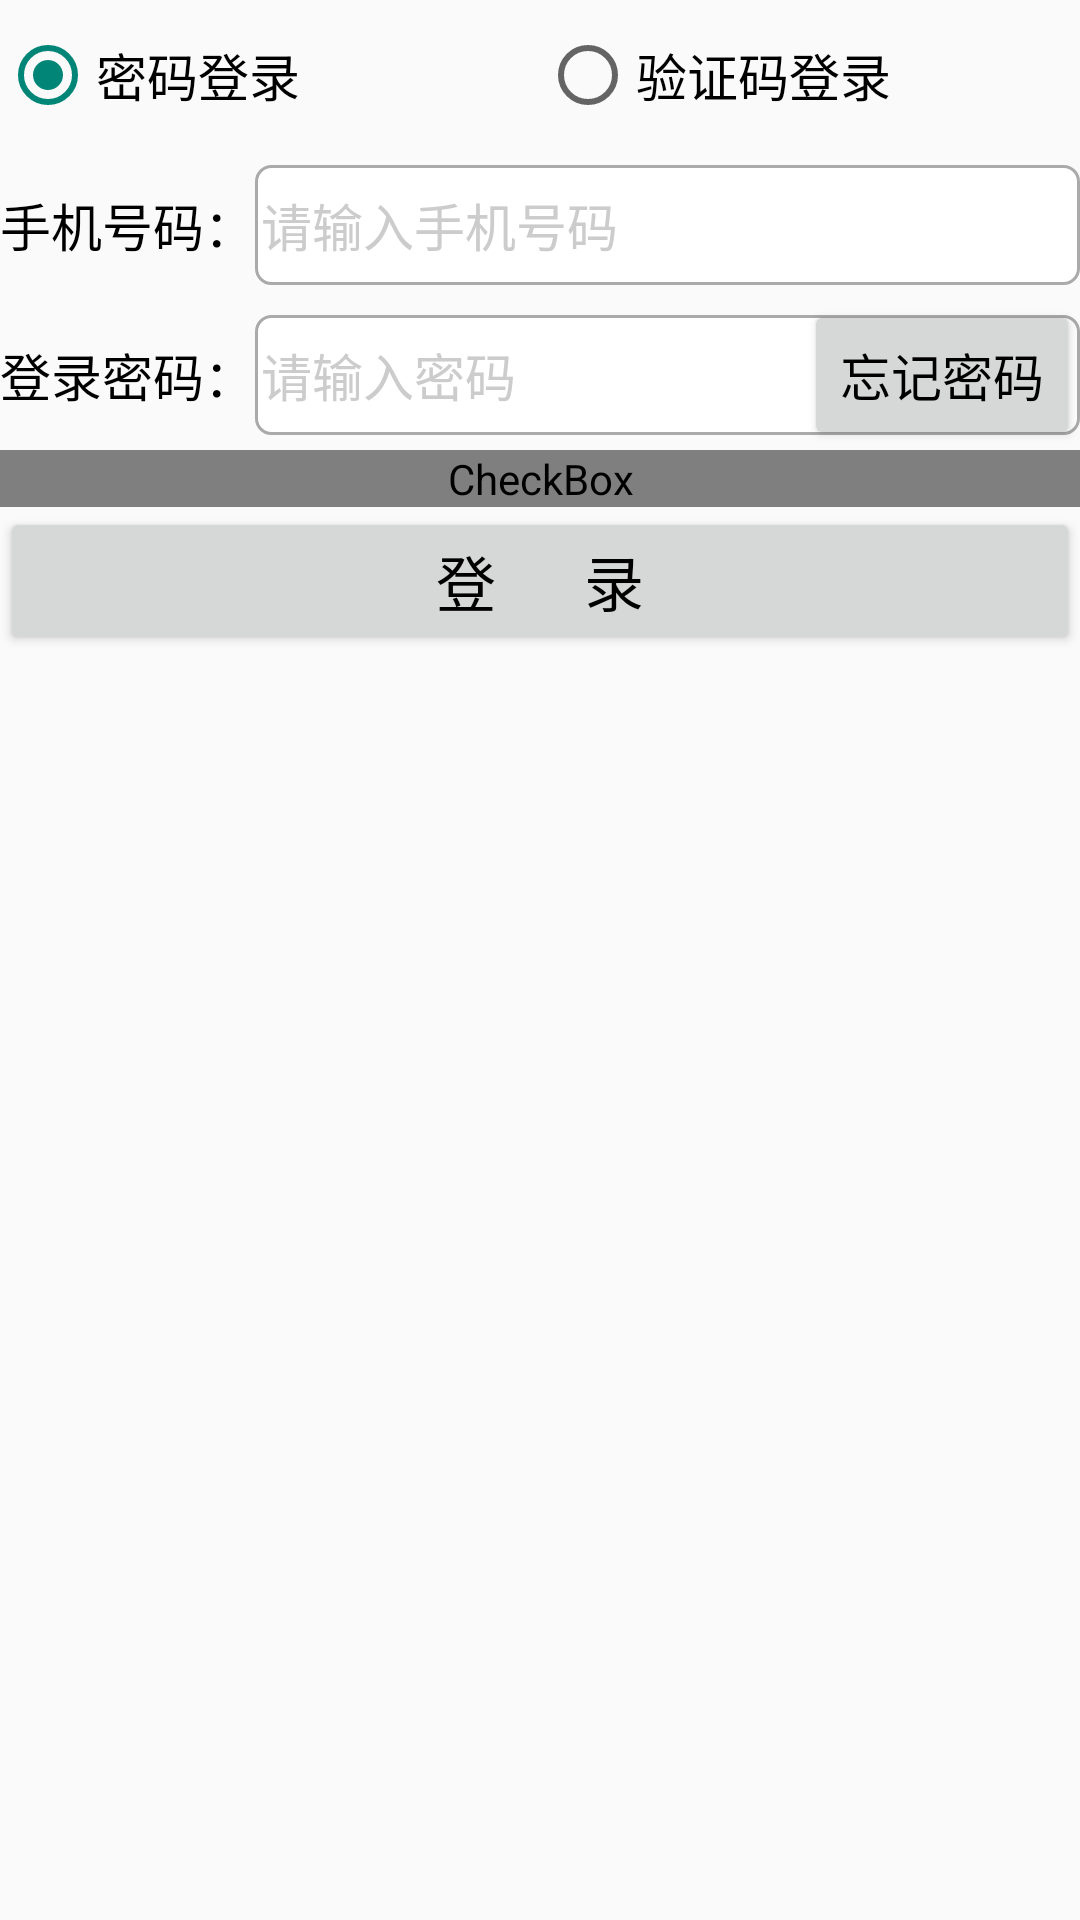

Here is an Android app screen rendered from its layout file. Give the layout XML and the strings, colors and styles it references.
<!-- AndroidManifest.xml: application theme Theme.JYAndriodDemo -->
<!-- res/layout/activity_asz001.xml -->
<?xml version="1.0" encoding="utf-8"?>
<LinearLayout xmlns:android="http://schemas.android.com/apk/res/android"
  xmlns:tools="http://schemas.android.com/tools"
  android:layout_width="match_parent"
  android:layout_height="match_parent"
  android:orientation="vertical">

  <RadioGroup
    android:id="@+id/sz001_rg_login"
    android:layout_width="match_parent"
    android:layout_height="50dp"
    android:orientation="horizontal">
    <RadioButton
      android:id="@+id/sz001_rb_password"
      android:layout_width="0dp"
      android:layout_height="match_parent"
      android:layout_weight="1"
      android:checked="true"
      android:text="@string/login_by_password"
      android:textColor="@color/black"
      android:textSize="17sp" />
    <RadioButton
      android:id="@+id/sz001_rb_verifycode"
      android:layout_width="0dp"
      android:layout_height="match_parent"
      android:layout_weight="1"
      android:text="@string/login_by_verifycode"
      android:textColor="@color/black"
      android:textSize="17sp" />
  </RadioGroup>


  <LinearLayout
    android:layout_width="match_parent"
    android:layout_height="50dp"
    android:orientation="horizontal">
    <TextView
      android:layout_width="wrap_content"
      android:layout_height="match_parent"
      android:gravity="center"
      android:text="@string/phone_number"
      android:textColor="@color/black"
      android:textSize="17sp" />
    <EditText
      android:id="@+id/sz001_et_phone"
      android:layout_width="0dp"
      android:layout_height="match_parent"
      android:layout_marginTop="5dp"
      android:layout_marginBottom="5dp"
      android:layout_weight="1"
      android:background="@drawable/editext_selector"
      android:hint="@string/input_phone_number"
      android:inputType="phone"
      android:maxLength="11"
      android:textColor="@color/black"
      android:textColorHint="#cccccc"
      android:textSize="17sp" />
  </LinearLayout>


  <LinearLayout
    android:layout_width="match_parent"
    android:layout_height="50dp"
    android:orientation="horizontal">
    <TextView
      android:id="@+id/sz001_tv_password"
      android:layout_width="wrap_content"
      android:layout_height="match_parent"
      android:gravity="center"
      android:text="@string/login_password"
      android:textColor="@color/black"
      android:textSize="17sp" />
    <RelativeLayout
      android:layout_width="0dp"
      android:layout_height="match_parent"
      android:layout_weight="1">
      <EditText
        android:id="@+id/sz001_et_password"
        android:layout_width="match_parent"
        android:layout_height="match_parent"
        android:layout_marginTop="5dp"
        android:layout_marginBottom="5dp"
        android:background="@drawable/editext_selector"
        android:hint="@string/input_password"
        android:inputType="numberPassword"
        android:maxLength="11"
        android:textColor="@color/black"
        android:textColorHint="#cccccc"
        android:textSize="17sp"
        android:autofillHints="" />
      <Button
        android:id="@+id/sz001_btn_forget"
        android:layout_width="wrap_content"
        android:layout_height="match_parent"
        android:layout_alignParentEnd="true"
        android:text="@string/forget_password"
        android:textColor="@color/black"
        android:textSize="17sp"
        tools:ignore="RelativeOverlap" />
    </RelativeLayout>
  </LinearLayout>


  <CheckBox
    android:id="@+id/sz001_ck_remember"
    android:layout_width="match_parent"
    android:layout_height="wrap_content"
    android:button="@drawable/checkbox_selector"
    android:text="@string/remember_password"
    android:textColor="@color/black"
    android:textSize="17sp" />

  <Button
    android:id="@+id/sz001_btn_login"
    android:layout_width="match_parent"
    android:layout_height="wrap_content"
    android:text="@string/login"
    android:textColor="@color/black"
    android:textSize="20sp" />
</LinearLayout>
<!-- resources referenced by this layout -->
<resources>
  <color name="black">#FF000000</color>
  <!-- drawable checkbox_selector (drawable) -->
  <?xml version="1.0" encoding="utf-8"?>
  <selector xmlns:android="http://schemas.android.com/apk/res/android">
    <item android:drawable="@drawable/check_choose" android:state_checked="true" />
    <item android:drawable="@drawable/check_unchoose" />
  </selector>
  <!-- drawable editext_selector (drawable) -->
  <?xml version="1.0" encoding="utf-8"?>
  <selector xmlns:android="http://schemas.android.com/apk/res/android">
    <item android:state_focused="true" android:drawable="@drawable/shape_edit_focus" />
    <item android:state_focused="false" android:drawable="@drawable/shape_edit_normal" />
  </selector>
  <string name="forget_password">忘记密码</string>
  <string name="input_password">请输入密码</string>
  <string name="input_phone_number">请输入手机号码</string>
  <string name="login">登      录</string>
  <string name="login_by_password">密码登录</string>
  <string name="login_by_verifycode">验证码登录</string>
  <string name="login_password">登录密码：</string>
  <string name="phone_number">手机号码：</string>
  <string name="remember_password">记住密码</string>
  <style name="Theme.JYAndriodDemo" parent="Theme.MaterialComponents.Light.NoActionBar.Bridge">
          
          <item name="colorPrimary">@color/purple_500</item>
          <item name="colorPrimaryVariant">@color/purple_700</item>
          <item name="colorOnPrimary">@color/white</item>
          
          <item name="colorSecondary">@color/teal_200</item>
          <item name="colorSecondaryVariant">@color/teal_700</item>
          <item name="colorOnSecondary">@color/black</item>
          
          <item name="android:statusBarColor">?attr/colorPrimaryVariant</item>
          
      </style>
  <!-- drawable shape_edit_focus (drawable) -->
  <?xml version="1.0" encoding="utf-8"?>
  <shape xmlns:android="http://schemas.android.com/apk/res/android">
  
    
    <solid android:color="#ffffff" />
  
    
    <stroke android:width="1dp" android:color="#0000ff" />
  
    
    <corners android:radius="5dp" />
  
    
    <padding android:top="2dp" android:bottom="2dp"
      android:left="2dp" android:right="2dp" />
  
  </shape>
  <!-- drawable shape_edit_normal (drawable) -->
  <?xml version="1.0" encoding="utf-8"?>
  <shape xmlns:android="http://schemas.android.com/apk/res/android">
  
    
    <solid android:color="#ffffff" />
  
    
    <stroke android:width="1dp" android:color="#aaaaaa" />
  
    
    <corners android:radius="5dp" />
  
    
    <padding android:top="2dp" android:bottom="2dp"
             android:left="2dp" android:right="2dp" />
  
  </shape>
  <color name="purple_500">#FF6200EE</color>
  <color name="purple_700">#FF3700B3</color>
  <color name="white">#FFFFFFFF</color>
  <color name="teal_200">#FF03DAC5</color>
  <color name="teal_700">#FF018786</color>
</resources>
